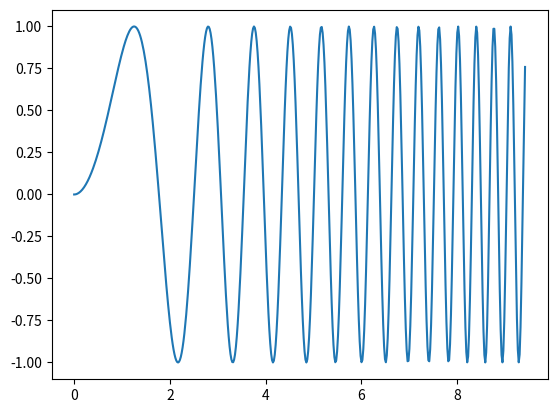

Here is the Python script that generated this plot:
#!/usr/bin/env python
# coding: utf-8

# In[1]:


n = 1 + 1


# In[2]:


print(n)


# In[5]:


get_ipython().run_line_magic('matplotlib', 'inline')
import matplotlib.pyplot as plt
import numpy as np
x = np.linspace(0, 3*np.pi, 500)
plt.plot(x, np.sin(x**2))


# In[ ]:




